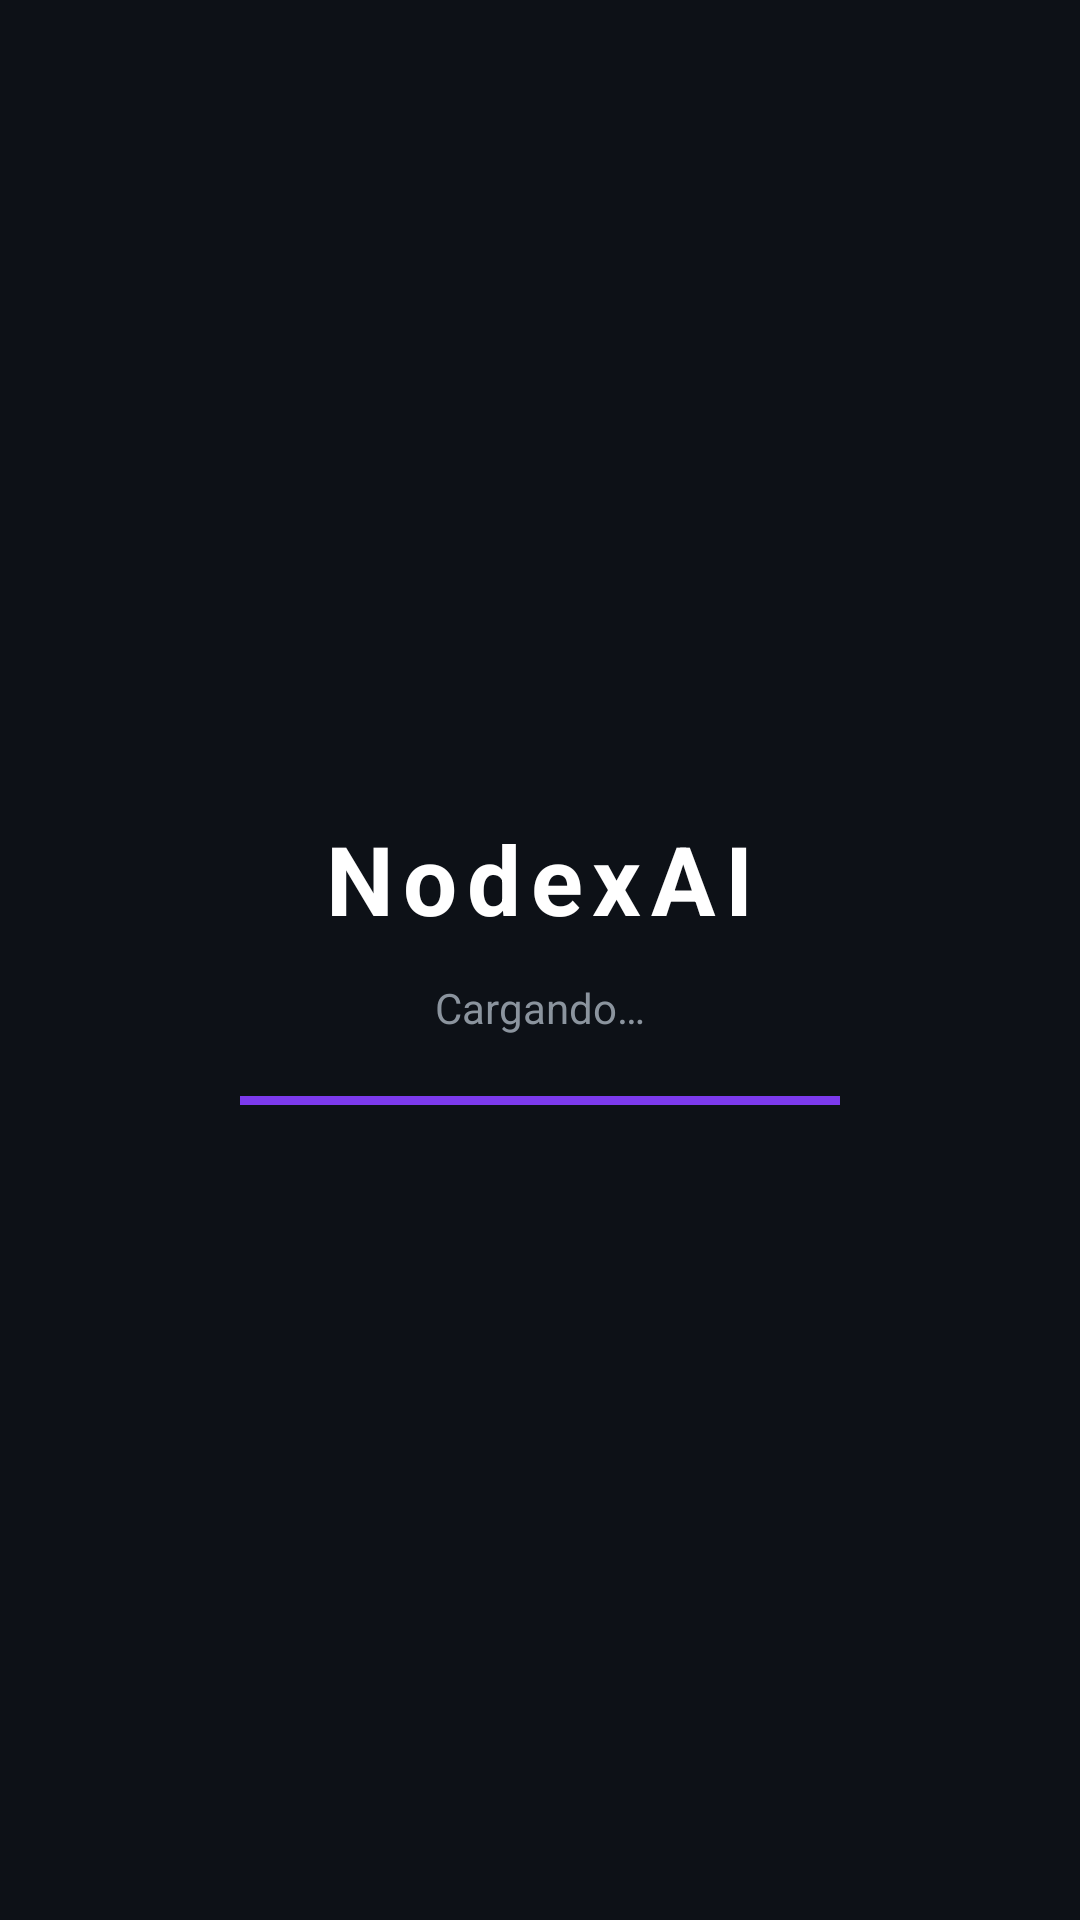

The Android layout XML behind this screen, and the referenced resources:
<!-- AndroidManifest.xml: activity theme Theme.NodexAI.Splash -->
<!-- res/layout/activity_splash.xml -->
<?xml version="1.0" encoding="utf-8"?>
<FrameLayout xmlns:android="http://schemas.android.com/apk/res/android"
    android:layout_width="match_parent"
    android:layout_height="match_parent"
    android:background="@color/bg_primary">

    <LinearLayout
        android:layout_width="wrap_content"
        android:layout_height="wrap_content"
        android:layout_gravity="center"
        android:orientation="vertical"
        android:gravity="center">

        <TextView
            android:layout_width="wrap_content"
            android:layout_height="wrap_content"
            android:text="NodexAI"
            android:textColor="@color/text_primary"
            android:textSize="32sp"
            android:textStyle="bold"
            android:letterSpacing="0.1" />

        <TextView
            android:layout_width="wrap_content"
            android:layout_height="wrap_content"
            android:layout_marginTop="12dp"
            android:text="@string/loading"
            android:textColor="@color/text_secondary"
            android:textSize="14sp" />

        <ProgressBar
            android:layout_width="200dp"
            android:layout_height="3dp"
            android:layout_marginTop="20dp"
            style="@android:style/Widget.ProgressBar.Horizontal"
            android:indeterminate="true"
            android:indeterminateTint="@color/accent_purple" />
    </LinearLayout>

    
    <LinearLayout
        android:id="@+id/offlineBanner"
        android:layout_width="match_parent"
        android:layout_height="wrap_content"
        android:layout_gravity="bottom"
        android:orientation="vertical"
        android:gravity="center"
        android:padding="24dp"
        android:visibility="gone">

        <TextView
            android:layout_width="wrap_content"
            android:layout_height="wrap_content"
            android:text="@string/no_connection"
            android:textColor="@color/text_secondary"
            android:textSize="16sp" />

        <com.google.android.material.button.MaterialButton
            android:id="@+id/retryBtn"
            android:layout_width="wrap_content"
            android:layout_height="wrap_content"
            android:layout_marginTop="12dp"
            android:text="@string/retry"
            android:backgroundTint="@color/accent_purple" />
    </LinearLayout>
</FrameLayout>
<!-- resources referenced by this layout -->
<resources>
  <color name="accent_purple">#7c3aed</color>
  <color name="bg_primary">#0d1117</color>
  <color name="text_primary">#ffffff</color>
  <color name="text_secondary">#8b949e</color>
  <string name="loading">Cargando…</string>
  <string name="no_connection">Sin conexión a internet</string>
  <string name="retry">Reintentar</string>
  <style name="Theme.NodexAI.Splash">
          <item name="android:windowBackground">@drawable/splash_bg</item>
      </style>
  <!-- drawable splash_bg (drawable) -->
  <?xml version="1.0" encoding="utf-8"?>
  <layer-list xmlns:android="http://schemas.android.com/apk/res/android">
      <item android:drawable="@color/bg_primary" />
  </layer-list>
</resources>
